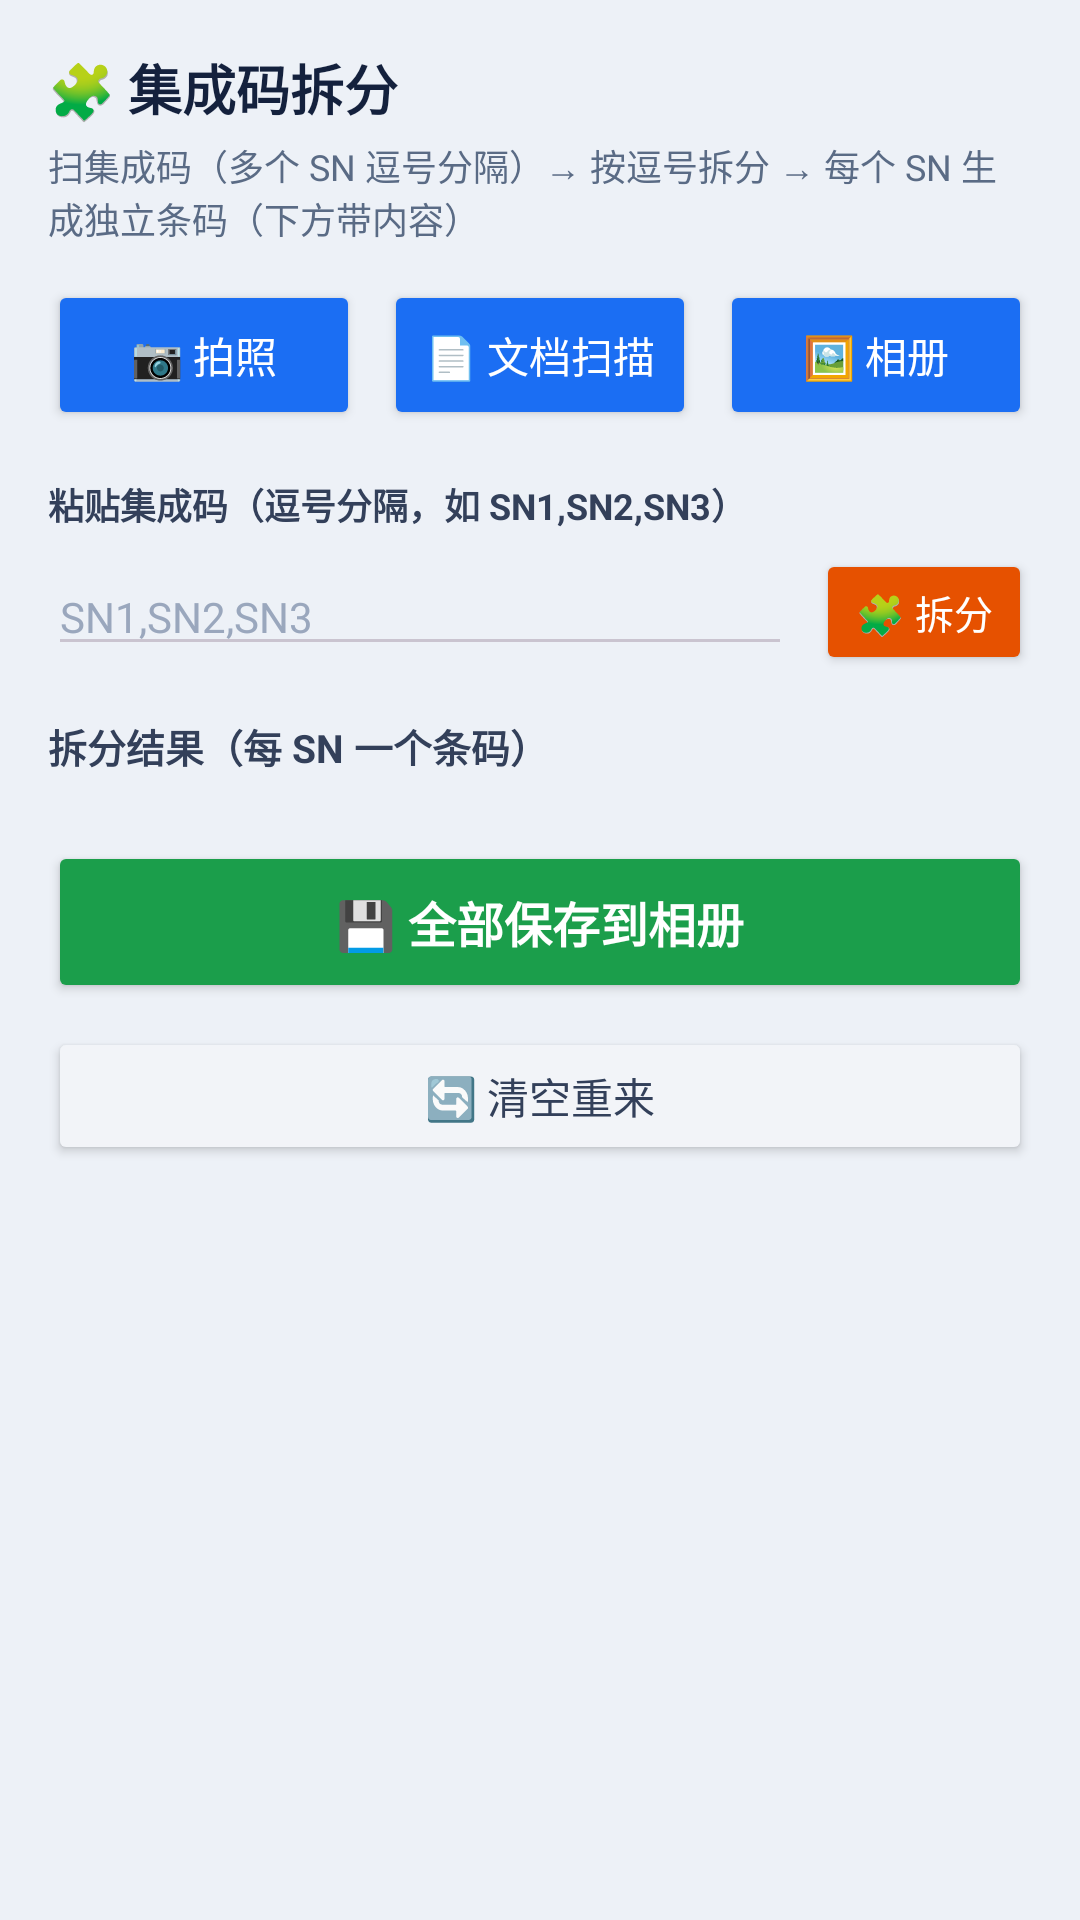

Here is an Android app screen rendered from its layout file. Give the layout XML and the strings, colors and styles it references.
<!-- AndroidManifest.xml: application theme Theme.LabelScanner -->
<!-- res/layout/activity_split_code.xml -->
<?xml version="1.0" encoding="utf-8"?>
<ScrollView xmlns:android="http://schemas.android.com/apk/res/android"
    android:layout_width="match_parent"
    android:layout_height="match_parent"
    android:background="#EDF1F7"
    android:fillViewport="true">

    <LinearLayout
        android:layout_width="match_parent"
        android:layout_height="wrap_content"
        android:orientation="vertical"
        android:padding="16dp">

        <TextView
            android:layout_width="match_parent"
            android:layout_height="wrap_content"
            android:text="🧩 集成码拆分"
            android:textSize="18sp"
            android:textStyle="bold"
            android:textColor="#14213D" />

        <TextView
            android:layout_width="match_parent"
            android:layout_height="wrap_content"
            android:layout_marginTop="4dp"
            android:text="扫集成码（多个 SN 逗号分隔）→ 按逗号拆分 → 每个 SN 生成独立条码（下方带内容）"
            android:textSize="12sp"
            android:textColor="#5A6B85" />

        
        <LinearLayout
            android:layout_width="match_parent"
            android:layout_height="wrap_content"
            android:layout_marginTop="12dp"
            android:orientation="horizontal">

            <Button
                android:id="@+id/btnTakePhoto"
                android:layout_width="0dp"
                android:layout_height="50dp"
                android:layout_weight="1"
                android:backgroundTint="#1B6EF3"
                android:text="📷 拍照"
                android:textColor="#FFFFFF"
                android:textSize="14sp" />

            <Button
                android:id="@+id/btnScanDoc"
                android:layout_width="0dp"
                android:layout_height="50dp"
                android:layout_weight="1"
                android:layout_marginStart="8dp"
                android:backgroundTint="#1B6EF3"
                android:text="📄 文档扫描"
                android:textColor="#FFFFFF"
                android:textSize="14sp" />

            <Button
                android:id="@+id/btnPickGallery"
                android:layout_width="0dp"
                android:layout_height="50dp"
                android:layout_weight="1"
                android:layout_marginStart="8dp"
                android:backgroundTint="#1B6EF3"
                android:text="🖼️ 相册"
                android:textColor="#FFFFFF"
                android:textSize="14sp" />
        </LinearLayout>

        
        <TextView
            android:layout_width="match_parent"
            android:layout_height="wrap_content"
            android:layout_marginTop="16dp"
            android:text="粘贴集成码（逗号分隔，如 SN1,SN2,SN3）"
            android:textSize="12sp"
            android:textStyle="bold"
            android:textColor="#33405A" />

        <LinearLayout
            android:layout_width="match_parent"
            android:layout_height="wrap_content"
            android:layout_marginTop="6dp"
            android:orientation="horizontal"
            android:gravity="center_vertical">

            <EditText
                android:id="@+id/etManualCode"
                android:layout_width="0dp"
                android:layout_height="wrap_content"
                android:layout_weight="1"
                android:hint="SN1,SN2,SN3"
                android:textSize="14sp"
                android:textColor="#14213D"
                android:textColorHint="#9AA7BD"
                android:inputType="text" />

            <Button
                android:id="@+id/btnSplit"
                android:layout_width="wrap_content"
                android:layout_height="42dp"
                android:layout_marginStart="8dp"
                android:backgroundTint="#E65100"
                android:text="🧩 拆分"
                android:textColor="#FFFFFF"
                android:textSize="13sp"
                android:minWidth="72dp"
                android:insetTop="0dp"
                android:insetBottom="0dp" />
        </LinearLayout>

        
        <TextView
            android:id="@+id/tvSourceCode"
            android:layout_width="match_parent"
            android:layout_height="wrap_content"
            android:layout_marginTop="12dp"
            android:textSize="12sp"
            android:textColor="#5A6B85"
            android:visibility="gone" />

        
        <TextView
            android:layout_width="match_parent"
            android:layout_height="wrap_content"
            android:layout_marginTop="14dp"
            android:text="拆分结果（每 SN 一个条码）"
            android:textSize="13sp"
            android:textStyle="bold"
            android:textColor="#33405A" />

        <LinearLayout
            android:id="@+id/llSplitResult"
            android:layout_width="match_parent"
            android:layout_height="wrap_content"
            android:layout_marginTop="6dp"
            android:orientation="vertical" />

        
        <Button
            android:id="@+id/btnSaveAll"
            android:layout_width="match_parent"
            android:layout_height="54dp"
            android:layout_marginTop="16dp"
            android:backgroundTint="#1B9E4B"
            android:text="💾 全部保存到相册"
            android:textColor="#FFFFFF"
            android:textSize="16sp"
            android:textStyle="bold" />

        <Button
            android:id="@+id/btnResetSplit"
            android:layout_width="match_parent"
            android:layout_height="46dp"
            android:layout_marginTop="8dp"
            android:backgroundTint="#F2F4F8"
            android:text="🔄 清空重来"
            android:textColor="#33405A"
            android:textSize="14sp" />

        <TextView
            android:id="@+id/tvSplitStatus"
            android:layout_width="match_parent"
            android:layout_height="wrap_content"
            android:layout_marginTop="12dp"
            android:text=""
            android:textSize="13sp"
            android:textColor="#1B6EF3"
            android:minHeight="40dp" />

    </LinearLayout>
</ScrollView>
<!-- resources referenced by this layout -->
<resources>
  <style name="Theme.LabelScanner" parent="Theme.Material3.Dark.NoActionBar">
          <item name="android:statusBarColor">@android:color/transparent</item>
          <item name="android:navigationBarColor">@android:color/transparent</item>
          <item name="android:windowDrawsSystemBarBackgrounds">true</item>
          <item name="android:windowLightStatusBar">false</item>
          <item name="android:windowLightNavigationBar">false</item>
      </style>
</resources>
